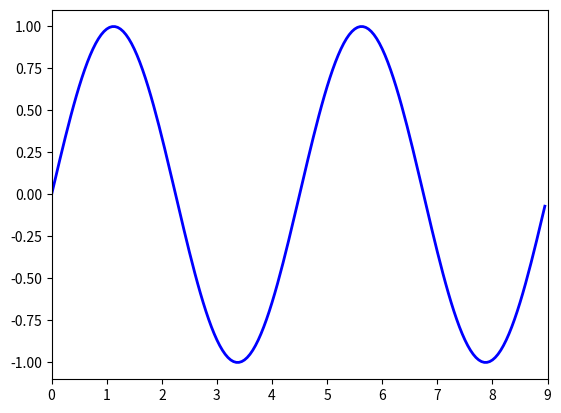

The matplotlib source for this figure: (Note: this script raises an exception after producing the figure.)
import numpy as np
from math import *
from pylab import *
from matplotlib import pyplot as plt
from matplotlib import animation

# Constants
isqrt = 2**(-0.5)
L=9                             # Length of the system
n = 4                           # Normal mode number n => (1,..,L-1)
omega = np.sqrt(2-2*np.cos(n*np.pi/L))   # Angular velocity
fjMassa = arange(1,L)
Ampl = [0]*(L-1)                # Initialize array of amplitudes.
A_max = 1                       # Maximum relative amplitude
for j in fjMassa:
    Ampl[j-1] = A_max*np.sin(j*n*np.pi/L)

# First set up the figure, the axis, and the plot element we want to animate
fig = plt.figure()
ax = plt.axes(xlim=(0, L), ylim=(-1.1, 1.1))

line, = ax.plot([], [], lw=2, color='b')
scat, = ax.plot([],[], linestyle='', marker='o', color='r')
# initialization function: plot the background of each frame
def init():
    line.set_data([], [])
    scat.set_data([], [])
    return [scat,line,]

# animation function.  This is called sequentially
def animate(t):
    xinterval = np.arange(0,L,0.05)
    wave = A_max*np.cos(0.1*omega*t)*np.sin(n*xinterval*np.pi/float(L))
    line.set_data(xinterval, wave)
    dots = Ampl*real(np.exp(0+(omega*0.1*t)*1j))

    scat.set_data(fjMassa, dots)
    return [scat,line,]

# call the animator.
init()
animate(0)
animate(15)
#anim = animation.FuncAnimation(fig, animate,init_func=init,frames=range(int(ceil(2*np.pi/(0.1*omega)))),interval=20,blit=True)
plt.grid(True)
plt.show()
